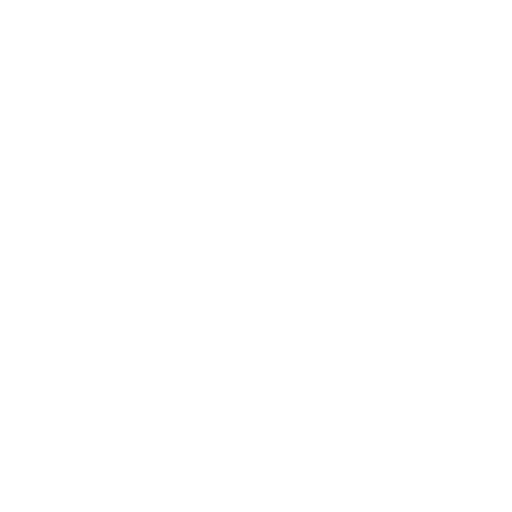
t = 0.00 s
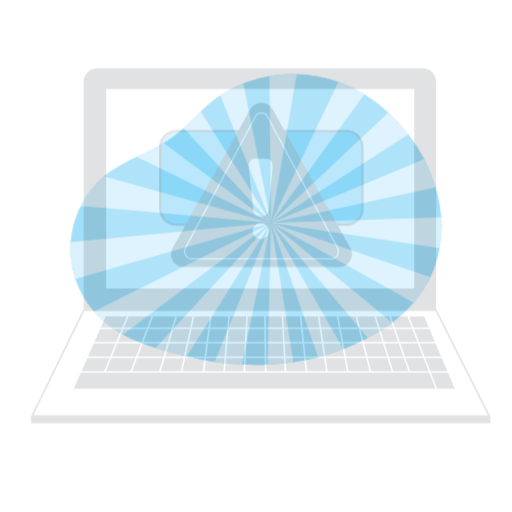
t = 0.50 s
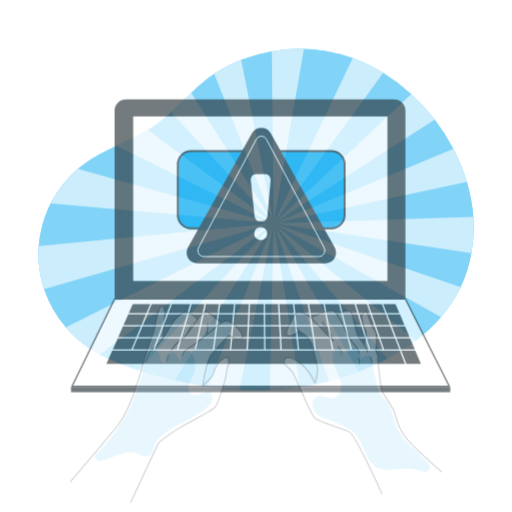
t = 0.75 s
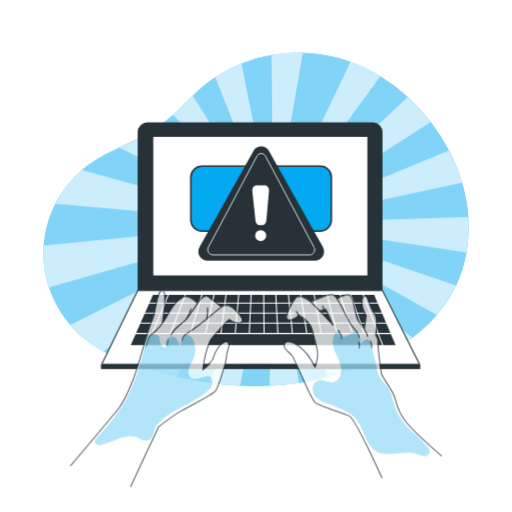
t = 1.00 s
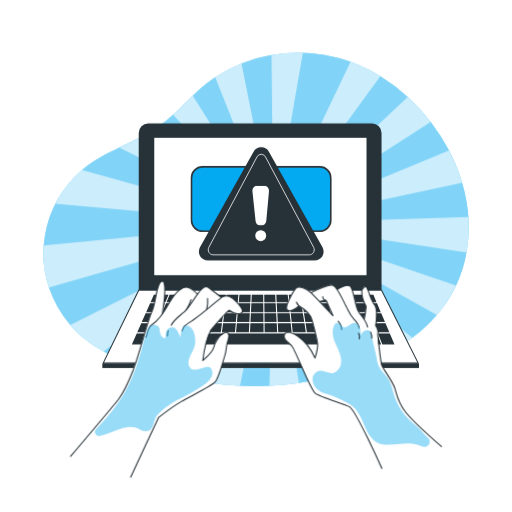
t = 1.25 s
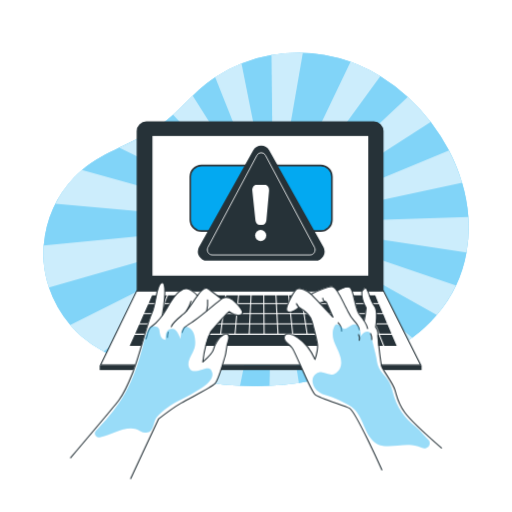
t = 1.50 s

The animated SVG that drew these frames (rendered in a browser with its animation timeline set to each time). Animation: 3 CSS @keyframes rules; one cycle of 1.50 s.

<svg class="animated" id="freepik_stories-warning" xmlns="http://www.w3.org/2000/svg" viewBox="0 0 500 500" version="1.1" xmlns:xlink="http://www.w3.org/1999/xlink" xmlns:svgjs="http://svgjs.com/svgjs"><style>svg#freepik_stories-warning:not(.animated) .animable {opacity: 0;}svg#freepik_stories-warning.animated #freepik--background-simple--inject-31 {animation: 1s 1 forwards cubic-bezier(.36,-0.01,.5,1.38) zoomIn;animation-delay: 0s;}svg#freepik_stories-warning.animated #freepik--Computer--inject-31 {animation: 1s 1 forwards cubic-bezier(.36,-0.01,.5,1.38) zoomOut;animation-delay: 0.3s;opacity: 0}svg#freepik_stories-warning.animated #freepik--Hands--inject-31 {animation: 1s 1 forwards cubic-bezier(.36,-0.01,.5,1.38) slideUp;animation-delay: 0.5s;opacity: 0}            @keyframes zoomIn {                0% {                    opacity: 0;                    transform: scale(0.5);                }                100% {                    opacity: 1;                    transform: scale(1);                }            }                    @keyframes zoomOut {                0% {                    opacity: 0;                    transform: scale(1.5);                }                100% {                    opacity: 1;                    transform: scale(1);                }            }                    @keyframes slideUp {                0% {                    opacity: 0;                    transform: translateY(30px);                }                100% {                    opacity: 1;                    transform: inherit;                }            }        </style><g id="freepik--background-simple--inject-31" class="animable" style="transform-origin: 250.008px 214.328px;"><path d="M455.69,245.67c-.05.27-.09.55-.16.83a127.34,127.34,0,0,1-29,61,152.39,152.39,0,0,1-24,22.36A199.17,199.17,0,0,1,375.25,347a261.75,261.75,0,0,1-27.44,12.37c-1.55.61-3.12,1.2-4.68,1.77a245,245,0,0,1-23.43,7.32,262.28,262.28,0,0,1-27.81,5.61,279.3,279.3,0,0,1-28.75,2.72c-9.58.41-19.2.37-28.79-.11q-15.3-.8-30.48-3-15.88-2.3-31.46-6.07-4.66-1.11-9.3-2.36c-8.34-2.24-16.92-4.58-25.47-7.27-12.56-4-25.06-8.64-36.54-14.82a115.63,115.63,0,0,1-21.77-14.89,110.3,110.3,0,0,1-9.72-9.74c-.36-.39-.71-.79-1-1.2a110.38,110.38,0,0,1-20.84-36.59,103.26,103.26,0,0,1-5.23-26,100.8,100.8,0,0,1,.11-15.05,110.35,110.35,0,0,1,29.78-66.51A90.38,90.38,0,0,1,80.06,166c11.08-9.29,23.73-15.71,36.58-21.88,10.14-4.87,20.41-9.56,30.16-15.39q4.53-2.69,8.89-5.76A140,140,0,0,0,169,112.15c6.56-6,12.77-12.4,19.18-18.57,4.24-4.08,8.57-8.07,13.14-11.76q4.27-3.45,8.82-6.48a131.92,131.92,0,0,1,25.7-13.46,143.89,143.89,0,0,1,29.27-8.13,155,155,0,0,1,77.24,6.62q3.66,1.31,7.24,2.8a157.58,157.58,0,0,1,21.78,11.16,176.36,176.36,0,0,1,26.79,20.26,190.81,190.81,0,0,1,40.18,52.23,175.76,175.76,0,0,1,12.88,31.67,156.92,156.92,0,0,1,6.15,33.32A137.81,137.81,0,0,1,455.69,245.67Z" style="fill: #03A9F1; transform-origin: 250.028px 214.329px;" id="elz1a1yjjnxz" class="animable"></path><g id="el50wqpd70ewy"><path d="M455.69,245.67c-.05.27-.09.55-.16.83a127.34,127.34,0,0,1-29,61,152.39,152.39,0,0,1-24,22.36A199.17,199.17,0,0,1,375.25,347a261.75,261.75,0,0,1-27.44,12.37c-1.55.61-3.12,1.2-4.68,1.77a245,245,0,0,1-23.43,7.32,262.28,262.28,0,0,1-27.81,5.61,279.3,279.3,0,0,1-28.75,2.72c-9.58.41-19.2.37-28.79-.11q-15.3-.8-30.48-3-15.88-2.3-31.46-6.07-4.66-1.11-9.3-2.36c-8.34-2.24-16.92-4.58-25.47-7.27-12.56-4-25.06-8.64-36.54-14.82a115.63,115.63,0,0,1-21.77-14.89,110.3,110.3,0,0,1-9.72-9.74c-.36-.39-.71-.79-1-1.2a110.38,110.38,0,0,1-20.84-36.59,103.26,103.26,0,0,1-5.23-26,100.8,100.8,0,0,1,.11-15.05,110.35,110.35,0,0,1,29.78-66.51A90.38,90.38,0,0,1,80.06,166c11.08-9.29,23.73-15.71,36.58-21.88,10.14-4.87,20.41-9.56,30.16-15.39q4.53-2.69,8.89-5.76A140,140,0,0,0,169,112.15c6.56-6,12.77-12.4,19.18-18.57,4.24-4.08,8.57-8.07,13.14-11.76q4.27-3.45,8.82-6.48a131.92,131.92,0,0,1,25.7-13.46,143.89,143.89,0,0,1,29.27-8.13,155,155,0,0,1,77.24,6.62q3.66,1.31,7.24,2.8a157.58,157.58,0,0,1,21.78,11.16,176.36,176.36,0,0,1,26.79,20.26,190.81,190.81,0,0,1,40.18,52.23,175.76,175.76,0,0,1,12.88,31.67,156.92,156.92,0,0,1,6.15,33.32A137.81,137.81,0,0,1,455.69,245.67Z" style="fill: rgb(255, 255, 255); opacity: 0.5; transform-origin: 250.028px 214.329px;" class="animable" id="eldiubfwns6ju"></path></g><g id="elps5rsy4wloe"><g style="opacity: 0.6; transform-origin: 250.003px 214.187px;" class="animable" id="ellzt95p5be2k"><path d="M420.56,119,266.83,218,398.15,94.59A189,189,0,0,1,420.56,119Z" style="fill: rgb(255, 255, 255); transform-origin: 343.695px 156.295px;" id="elx28ahrgbfja" class="animable"></path><path d="M451.21,178.49,266.83,218l171.5-71.13A175.76,175.76,0,0,1,451.21,178.49Z" style="fill: rgb(255, 255, 255); transform-origin: 359.02px 182.435px;" id="el0c2tq8uxoq2" class="animable"></path><path d="M455.69,245.67c-.05.27-.09.55-.16.83L266.83,218l190.53-6.14A137.81,137.81,0,0,1,455.69,245.67Z" style="fill: rgb(255, 255, 255); transform-origin: 362.282px 229.18px;" id="elslt8qdb39u9" class="animable"></path><path d="M445.23,278.81a128.12,128.12,0,0,1-18.69,28.71L266.83,218Z" style="fill: rgb(255, 255, 255); transform-origin: 356.03px 262.76px;" id="el3zarmpr8o3f" class="animable"></path><path d="M402.51,329.88A199.17,199.17,0,0,1,375.25,347L266.83,218Z" style="fill: rgb(255, 255, 255); transform-origin: 334.67px 282.5px;" id="elhht658gyd3i" class="animable"></path><path d="M347.81,359.37c-1.55.61-3.12,1.2-4.68,1.77a245,245,0,0,1-23.43,7.32L266.83,218Z" style="fill: rgb(255, 255, 255); transform-origin: 307.32px 293.23px;" id="eljs68l6zle2g" class="animable"></path><path d="M291.89,374.07a279.3,279.3,0,0,1-28.75,2.72L266.83,218Z" style="fill: rgb(255, 255, 255); transform-origin: 277.515px 297.395px;" id="elwn59kb3m7vl" class="animable"></path><path d="M266.83,218,234.35,376.68q-15.3-.8-30.48-3Z" style="fill: rgb(255, 255, 255); transform-origin: 235.35px 297.34px;" id="el538fhlyogzi" class="animable"></path><path d="M266.83,218,172.41,367.61q-4.66-1.11-9.3-2.36c-8.34-2.24-16.92-4.58-25.47-7.27Z" style="fill: rgb(255, 255, 255); transform-origin: 202.235px 292.805px;" id="el23eos0pymr" class="animable"></path><path d="M266.83,218,101.1,343.16a115.63,115.63,0,0,1-21.77-14.89,110.3,110.3,0,0,1-9.72-9.74c-.36-.39-.71-.79-1-1.2Z" style="fill: rgb(255, 255, 255); transform-origin: 167.72px 280.58px;" id="el8we658dmlc" class="animable"></path><path d="M266.83,218,47.73,280.74a103.26,103.26,0,0,1-5.23-26,100.8,100.8,0,0,1,.11-15.05Z" style="fill: rgb(255, 255, 255); transform-origin: 154.551px 249.37px;" id="elz4dpjd5gs09" class="animable"></path><path d="M266.83,218,54.2,199a109.36,109.36,0,0,1,18.19-25.81A90.38,90.38,0,0,1,80.06,166Z" style="fill: rgb(255, 255, 255); transform-origin: 160.515px 192px;" id="elkduukex1qr" class="animable"></path><path d="M266.83,218,116.64,144.16c10.14-4.87,20.41-9.56,30.16-15.39Z" style="fill: rgb(255, 255, 255); transform-origin: 191.735px 173.385px;" id="el27ikb69qtfw" class="animable"></path><path d="M266.83,218,169,112.15c6.56-6,12.77-12.4,19.18-18.57Z" style="fill: rgb(255, 255, 255); transform-origin: 217.915px 155.79px;" id="elp7mxr4es0a" class="animable"></path><path d="M266.83,218,210.13,75.34a131.92,131.92,0,0,1,25.7-13.46Z" style="fill: rgb(255, 255, 255); transform-origin: 238.48px 139.94px;" id="elpmo73rdzkf" class="animable"></path><path d="M295.69,51.66,266.83,218,265.1,53.75A154.23,154.23,0,0,1,295.69,51.66Z" style="fill: rgb(255, 255, 255); transform-origin: 280.395px 134.792px;" id="elr19f753gtxr" class="animable"></path><path d="M371.36,74.33,266.83,218,342.34,60.37q3.66,1.31,7.24,2.8A157.58,157.58,0,0,1,371.36,74.33Z" style="fill: rgb(255, 255, 255); transform-origin: 319.095px 139.185px;" id="el8mmmb9la2yj" class="animable"></path></g></g></g><g id="freepik--Computer--inject-31" class="animable animator-active" style="transform-origin: 254.495px 239.965px;"><path d="M374.51,284.13V128a9.43,9.43,0,0,0-9.43-9.43H142.88a9.44,9.44,0,0,0-9.44,9.43V284.13Z" style="fill: rgb(38, 50, 56); transform-origin: 253.975px 201.35px;" id="ellg16s5p9tqe" class="animable"></path><rect x="148.85" y="132.75" width="210.75" height="136.42" style="fill: rgb(255, 255, 255); transform-origin: 254.225px 200.96px;" id="elz1t9i0dvw0d" class="animable"></rect><polygon points="133.44 284.13 98.16 356.42 410.87 356.42 374.51 284.13 133.44 284.13" style="fill: rgb(255, 255, 255); stroke: rgb(38, 50, 56); stroke-miterlimit: 10; stroke-width: 1.05102px; transform-origin: 254.515px 320.275px;" id="elck5kkl8975f" class="animable"></polygon><rect x="97.31" y="356.94" width="314.37" height="4.42" style="fill: rgb(38, 50, 56); transform-origin: 254.495px 359.15px;" id="elrjb53pp680s" class="animable"></rect><path d="M164.13,288.42,161,295.89H176.9l2.87-7.47Zm-19.39,8.52-3.91,8.84h14.92l3.69-8.84Zm-4.38,9.89-3.91,8.83h15.17l3.69-8.83Zm51.41,0-2.63,8.83H202l1.93-8.83Zm28-9.89-1.17,8.84h12.19l.8-8.84Zm-14.71,9.89-2,8.83h13.14l1.17-8.83Zm13.41,0-1.16,8.83h12.57l.81-8.83Zm14.19-9.89-.81,8.84h11.93l.44-8.84Zm.77-8.52-.68,7.47h11.52l.38-7.47Zm23.66,8.52H245.27l-.44,8.84h12.35Zm-25.35,9.89-.8,8.83h12.35l.43-8.83Zm25.46,0H244.78l-.45,8.83h12.94Zm12.69,0H258.24l.08,8.83h12.05Zm11.44-18.41H270l.4,7.47H282.1Zm.89,8.52h-11.8l.47,8.84h12.27Zm11.39-8.52H282.37l.79,7.47h11.58Zm1.3,8.52H283.27l.93,8.84h12.05Zm-11.65,9.89H271l.47,8.83h12.77Zm13.16,0h-12.1l.93,8.83h12.53Zm61.88-9.89H346.66l3.09,8.84h12ZM326.7,316.71H312.93l1.7,9.12H329ZM349,306.83h-9.76l2.78,8.83H352.1Zm13.11,0h-12l3.08,8.83h12.35Zm-209.8,9.88-3.81,9.12h16.88l3.51-9.12ZM382.7,326.88H371l4.26,10.94h-1.13l-4.25-10.94H131.47l-4.84,10.94H387.37ZM136,316.71l-4,9.12h15.44l3.8-9.12Zm230,0H353.57l3.18,9.12H369.5Zm12.4,0H367.08l3.56,9.12h11.62Zm-4.2-9.88H363.25l3.43,8.83h11.24Zm-21.7,9.88h-10.1l2.87,9.12h10.42Zm-11.21,0H327.77l2.35,9.12h14Zm-29.38,0H299l1.4,9.12h13.16Zm-13.94,0H285.36l.95,9.12h13Zm-13.63,0H271.48l.49,9.12h13.29Zm-13.88,0H258.33l.1,9.12h12.48Zm-13.14,0h-13l-.45,9.12h13.55Zm-26.45,0-.83,9.12h12.77l.46-9.12Zm-13.67,0-1.2,9.12h13l.84-9.12Zm-14.28,0-2,9.12h14l1.19-9.12Zm-14,0-2.71,9.12h13.68l2-9.12Zm-18.81,0-3.51,9.12H185l2.72-9.12Zm168.11-9.88h-12.9l2.26,8.83h13.42Zm31.8-9.89H359.41l3.44,8.84H373.7Zm-3.5-8.2-.13-.32H356.1l2.9,7.47h10.49ZM355,288.42H343.69l2.6,7.47h11.59Zm-12.41,0h-9.12l2.35,7.47h9.38Zm3,8.52h-9.42l2.79,8.84h9.72Zm-10.52,0H322.71l2.27,8.84h12.83Zm-2.68-8.52H320.53l1.92,7.47h12.24Zm-8.18,18.41H311.11l1.63,8.83h13.69Zm-14.13,0H297.47l1.36,8.83h12.84Zm11.6-9.89H309.27l1.64,8.84h13Zm-2.19-8.52H307.69l1.39,7.47h12.28Zm-11.25,8.52H296l1.36,8.84h12.52Zm-1.57-8.52h-12l1.14,7.47H308Zm-37.28,8.52H258.13l.1,8.84h11.6Zm-.45-8.52H258.05l.07,7.47H269.3Zm-11.9,0H245.69l-.37,7.47h11.75Zm-36.11,0-1,7.47h11.79l.68-7.47Zm-11.81,0-1.64,7.47h11.41l1-7.47Zm-1.87,8.52-1.93,8.84h12.26l1.16-8.84Zm-10-8.52L195,295.89h11.35l1.63-7.47Zm-2.54,8.52-2.61,8.84H204.2l1.94-8.84Zm-13.8-8.52L178,295.89h15.89l2.21-7.47Zm-3.27,8.52-3.4,8.84H191l2.63-8.84Zm-3.81,9.89-3.39,8.83h17.62l2.63-8.83Zm-17.37,0-3.69,8.83H169.3l3.4-8.83Zm4.13-9.89-3.69,8.84H173.1l3.4-8.84Zm-12.07-8.52-3.31,7.47h14.68l3.12-7.47Zm197,8.52h-9.42l2.79,8.84h9.72Z" style="fill: rgb(38, 50, 56); transform-origin: 257px 313.12px;" id="eltlt56hqv6l" class="animable"></path><polygon points="166.11 326.88 165.91 327.41 164.93 327.03 164.98 326.88 166.11 326.88" style="fill: rgb(38, 50, 56); transform-origin: 165.52px 327.145px;" id="elr8s5eeg49de" class="animable"></polygon><polygon points="148.07 326.88 147.97 327.13 147.36 326.88 148.07 326.88" style="fill: rgb(38, 50, 56); transform-origin: 147.715px 327.005px;" id="elkt3fh2uzxaa" class="animable"></polygon><rect x="185.84" y="161.57" width="138.28" height="63.97" rx="10.94" style="fill: #03A9F1; stroke: rgb(46, 53, 58); stroke-miterlimit: 10; stroke-width: 1.57762px; transform-origin: 254.98px 193.555px;" id="elzyrf4ill2fa" class="animable"></rect><path d="M202,254.56H308.18a8.84,8.84,0,0,0,7.7-13.16l-53.1-94.72a8.84,8.84,0,0,0-15.41,0l-53.1,94.72A8.84,8.84,0,0,0,202,254.56Z" style="fill: rgb(38, 50, 56); transform-origin: 255.075px 198.367px;" id="elsvnb0am7et" class="animable"></path><path d="M207.26,248.93h95.63c3.66,0,6-4.15,4.18-7.52l-47.81-89.74a4.68,4.68,0,0,0-8.37,0l-47.81,89.74C201.28,244.78,203.6,248.93,207.26,248.93Z" style="fill: none; stroke: rgb(255, 255, 255); stroke-miterlimit: 10; stroke-width: 0.788267px; transform-origin: 255.079px 199.007px;" id="elhpz77k9q59i" class="animable"></path><path d="M253.43,219.63h2.68c2.06,0,3.79-1.94,4-4.5l2.64-29c.27-3-1.61-5.64-4-5.64h-8.39c-2.45,0-4.34,2.69-4,5.73l3.07,29C249.68,217.74,251.4,219.63,253.43,219.63Z" style="fill: rgb(255, 255, 255); transform-origin: 254.548px 200.06px;" id="elui285hgci4" class="animable"></path><path d="M260,229.9a5.44,5.44,0,1,1-5.44-5.44A5.44,5.44,0,0,1,260,229.9Z" style="fill: rgb(255, 255, 255); transform-origin: 254.56px 229.9px;" id="elcyoiygku6y7" class="animable"></path></g><g id="freepik--Hands--inject-31" class="animable" style="transform-origin: 250px 372.35px;"><path d="M393.56,400.4c-8.3-12.72-6.51-14.62-8.08-20s-9.86-17.18-12.62-22.13-4-30.38-4-30.38a12,12,0,0,0-2.08-8.6s.65-5,.91-11.77-2.33-8.91-3.76-11-5.74-14.49-7-15.48-3.69,3.65-3.69,3.65c-1.19,5.39,4.25,15.78,4.25,15.78L355.4,313l-6.54-9.38s-4.2-20-6.86-22.64S329.28,284,329.28,284a24.1,24.1,0,0,0-4.18-4c-2.94-2.3-21.46,6.75-21.46,6.75-2.82-2.63-9.83-6.83-13.68-4.61s-12.78,19.95-9.35,22.14,11.32-3.68,11.32-3.68,10,6.05,11.71,10.58,6,22.62,6.48,26.44-2.56,13.41-2.56,13.41c-4.5-13.5-20.11-25.31-25.65-25.08s-4.57,3.94-3.87,6.26,7.72,8.22,7.72,8.22l4.43,9.11s14.12,30.81,16.1,34.1,4.6,3.44,4.6,3.44l30.37,11.55c8,8,30.7,58.25,30.7,58.25,53.87,12.17,58.23-20.13,58.23-20.13S401.88,413.12,393.56,400.4ZM312.38,295.75l4.55-1.19,1.72.65,6,14Z" style="fill: rgb(255, 255, 255); transform-origin: 353.843px 369.623px;" id="elbd2wj3h41ne" class="animable"></path><path d="M372.86,458.9s-25.7-57.3-31.6-60.24-29.07-9.69-33.7-13.49-19-41.28-22.33-45.49-10.11-7.16-7.16-12.22,20.22,2.53,29.49,23.59c0,0,2.95-9.27,2.53-14.32-.32-3.77-3.67-16.42-5.36-22.63a16.68,16.68,0,0,0-3.66-6.72,26,26,0,0,0-4.64-4.31c-3-1.85-5.68-2.71-7-6.54" style="fill: none; stroke: rgb(38, 50, 56); stroke-linecap: round; stroke-linejoin: round; stroke-width: 1.05102px; transform-origin: 325.102px 377.715px;" id="elnnvt5fsuo4" class="animable"></path><path d="M291.85,300.17s-4.91,4.43-8.09,4.59-4-.32-4-3.34S287.1,283.6,290,282.17s10.18,1.75,13.68,5.09,21.46,22.43,21.46,22.43l-6.67-14.95a4,4,0,0,1-3.34-3.66" style="fill: none; stroke: rgb(38, 50, 56); stroke-linecap: round; stroke-linejoin: round; stroke-width: 1.05102px; transform-origin: 302.45px 295.754px;" id="eluecnvc70arn" class="animable"></path><path d="M329.29,284s9.19-5.92,12.71-3.07,4.49,21.28,8.86,26.31,7.06,8.71,8.06,13.57" style="fill: none; stroke: rgb(38, 50, 56); stroke-linecap: round; stroke-linejoin: round; stroke-width: 1.05102px; transform-origin: 344.105px 300.482px;" id="el4unzkv344vw" class="animable"></path><path d="M355.66,313.32a96.67,96.67,0,0,0,1.85-12.84,27.71,27.71,0,0,1-4.25-15.79s1.6-2.8,3.68-3.64,4.17,12.65,8.42,17.54,1.42,20.68,1.42,20.68,3.12,4.49,2.08,8.6c0,0,2.64,26.5,4,30.38S383.5,373.77,385.69,381s2.7,12.15,9.28,21.43,36.11,35.1,36.11,35.1" style="fill: none; stroke: rgb(38, 50, 56); stroke-linecap: round; stroke-linejoin: round; stroke-width: 1.05102px; transform-origin: 392.161px 359.271px;" id="elioag05lmyz" class="animable"></path><path d="M303.64,287.26s17.07-8.52,21.46-7.23,9.41,14.08,12.65,20.23,3.72,8.58,7.77,12.79,4.69,5.5,5.34,9.06" style="fill: none; stroke: rgb(38, 50, 56); stroke-linecap: round; stroke-linejoin: round; stroke-width: 1.05102px; transform-origin: 327.25px 301.004px;" id="elhy7dy2z81d5" class="animable"></path><path d="M330.16,315.1a11.59,11.59,0,0,1,3.41,8.26" style="fill: none; stroke: rgb(38, 50, 56); stroke-linecap: round; stroke-linejoin: round; stroke-width: 1.05102px; transform-origin: 331.865px 319.23px;" id="el167mw4wo6xe" class="animable"></path><g id="elnhukrjqfwjp"><g style="opacity: 0.5; transform-origin: 362.4px 377.311px;" class="animable" id="el713k4esbbt"><path d="M337.88,394.09c-5.19-2.42-12.61-6.17-18.12-7.71-6.38-1.78-12.94-5.43-14.35-12.35a9,9,0,0,1,4.15-9.66c6.64-3.71,11.91,5.09,18.88-.31a12.82,12.82,0,0,0,4.74-10.79c-.27-6-3.48-11.41-5.85-16.93s-3.64-11.63-.93-17.31a4.69,4.69,0,0,1,1.27-1.76c2.5-1.91,5.58,2.58,7.58,3.54,3.47,1.67,7.25-4.58,11.05-4s5.45,4,6.1,11.51c3.34-5.93,9.33-5.71,10.06-1.19,1.24,7.75,4.75,19.27,5.26,23.82,1.68,15.06,11.56,14.74,15.12,29.47,4.48,18.53,12.7,28.15,23.14,36.45,4.18,3.32,7.28,7.75,11.19,11.38a13.32,13.32,0,0,1,1.26,1.33c3.4,4.1-1.2,9.92-6.1,7.83a36.85,36.85,0,0,0-9.65-2.64c-15.14-2-31.4,6.92-41.21-7.43C352.94,414.84,353.21,401.26,337.88,394.09Z" style="fill: #03A9F1; transform-origin: 362.4px 377.311px;" id="elo57dvxpxw1" class="animable"></path><g id="elnvcbwgmepc"><path d="M337.88,394.09c-5.19-2.42-12.61-6.17-18.12-7.71-6.38-1.78-12.94-5.43-14.35-12.35a9,9,0,0,1,4.15-9.66c6.64-3.71,11.91,5.09,18.88-.31a12.82,12.82,0,0,0,4.74-10.79c-.27-6-3.48-11.41-5.85-16.93s-3.64-11.63-.93-17.31a4.69,4.69,0,0,1,1.27-1.76c2.5-1.91,5.58,2.58,7.58,3.54,3.47,1.67,7.25-4.58,11.05-4s5.45,4,6.1,11.51c3.34-5.93,9.33-5.71,10.06-1.19,1.24,7.75,4.75,19.27,5.26,23.82,1.68,15.06,11.56,14.74,15.12,29.47,4.48,18.53,12.7,28.15,23.14,36.45,4.18,3.32,7.28,7.75,11.19,11.38a13.32,13.32,0,0,1,1.26,1.33c3.4,4.1-1.2,9.92-6.1,7.83a36.85,36.85,0,0,0-9.65-2.64c-15.14-2-31.4,6.92-41.21-7.43C352.94,414.84,353.21,401.26,337.88,394.09Z" style="fill: rgb(255, 255, 255); opacity: 0.2; transform-origin: 362.4px 377.311px;" class="animable" id="el2e05gnrupq9"></path></g></g></g><path d="M70.12,445.59s16,33.18,58.32,20l26.28-56.34s21.85-15.54,31.83-20.9S208.14,377.4,210,374.49s9.59-23.54,10.31-28.65,1.55-8.56,2.4-12.43.72-9.69-4.14-6.48-8.33,5.92-10,14.06S198,353.46,198,353.46s3-24.2,8.07-30.1,17.49-19,17.49-19,7,5.74,11.85,2.93-9.6-18.63-14.46-17a9.18,9.18,0,0,0-4.86,1.62l-8.7-6.74s-5.06-5.28-7.73-3.9-6.91,7.48-6.91,7.48-5.73-7.32-10.52-6.9-11.56,7.07-13.81,10.41-8.21,13.52-9.67,15.52c0,0,2.23-14.33,2.18-17.49s.72-14.22-2.55-14.21-5,10-6.71,17.55-2.64,11.33-4.89,15.84-10.32,33.66-10.32,33.66-9.74,28.34-12.27,33.5-7.63,13.65-10.75,17.45S70.12,445.59,70.12,445.59Z" style="fill: rgb(255, 255, 255); transform-origin: 153.256px 372.383px;" id="eltafpnwjtjja" class="animable"></path><path d="M216.09,291.85s-6.87-5.44-13.07-10-15.8,18.2-23.6,24.6-10.2,7.8-12.2,12.6" style="fill: none; stroke: rgb(38, 50, 56); stroke-linecap: round; stroke-linejoin: round; stroke-width: 1.05102px; transform-origin: 191.655px 300.15px;" id="el2q2lmz9m2dc" class="animable"></path><path d="M186.44,294.14a46.08,46.08,0,0,1-4.28,9.49" style="fill: none; stroke: rgb(38, 50, 56); stroke-linecap: round; stroke-linejoin: round; stroke-width: 1.05102px; transform-origin: 184.3px 298.885px;" id="elnzewk4tsimj" class="animable"></path><path d="M201.77,303.48a31.24,31.24,0,0,0,.91-10.55" style="fill: none; stroke: rgb(38, 50, 56); stroke-linecap: round; stroke-linejoin: round; stroke-width: 1.05102px; transform-origin: 202.28px 298.205px;" id="elrzv1ipvgz7p" class="animable"></path><path d="M158.38,308.23s5.73-31.86,0-32.21-5.73,20.76-9.95,29.38-12.84,43.45-18.83,58.4-9.14,20.93-13.54,26.91S68.92,447,68.92,447" style="fill: none; stroke: rgb(38, 50, 56); stroke-linecap: round; stroke-linejoin: round; stroke-width: 1.05102px; transform-origin: 114.923px 361.508px;" id="elsi3s7u0re4q" class="animable"></path><path d="M192.75,288.69s-7-7.74-12-6.87-11.24,7.43-17.26,18.29S152.23,315.82,147.82,319s-3.61,9.21-5.42,11.82" style="fill: none; stroke: rgb(38, 50, 56); stroke-linecap: round; stroke-linejoin: round; stroke-width: 1.05102px; transform-origin: 167.575px 306.286px;" id="el9onjalmfq3" class="animable"></path><path d="M164.18,324.39a17.15,17.15,0,0,0-.71,5" style="fill: none; stroke: rgb(38, 50, 56); stroke-linecap: round; stroke-linejoin: round; stroke-width: 1.05102px; transform-origin: 163.825px 326.89px;" id="elgq9h50om2di" class="animable"></path><path d="M127.58,467.4s24.21-52.33,27.14-58.19c0,0,13.45-10.52,22.25-15.65s29.34-15.16,33-19.07,8.31-22.25,9.78-26.65.73-8.56,2.93-14.43,0-8.62-4.4-6.63-8.8,10.05-9.78,14.21S198,353.46,198,353.46s2-18.14,8.07-30.1c0,0,13.71-16.11,17.49-19,0,0,7.69,5.13,11.85,2.93s-1.47-7.59-4.89-11.5-9.54-7.82-14.43-3.9-21.76,18.64-29.34,23.25-7.58,5.35-9,9.51" style="fill: none; stroke: rgb(38, 50, 56); stroke-linecap: round; stroke-linejoin: round; stroke-width: 1.05102px; transform-origin: 182.231px 378.832px;" id="elsg9w7enu90f" class="animable"></path><g id="el6svwgthpcis"><g style="opacity: 0.5; transform-origin: 150.036px 372.833px;" class="animable" id="elm6b2gf3c5jn"><path d="M176.67,390.26a180.63,180.63,0,0,0,19.47-10.95c6.08-3.8,14.52-10.66,10-17.8-3.1-5.82-15.24,4.79-20.36-.65a7.08,7.08,0,0,1-1.81-4.09c-.72-6.7,5.68-12.92,6.43-19.62.53-4.62.12-15.45-7.24-17.71-4.52-1.39-6.76,4.95-6.76,11.64-2.5-5.21-4.3-10.59-8.82-9.82-4.11.23-6.14,3.61-6,10.62-5.34-1-5.31-5.48-6-9.8-.65-3.91-6-4.16-8.81-2.55s-6.05,13.71-6.84,16.7c-8.67,32.7-17,51.22-36.09,73.31-3.6,4.18-6.84,7.35-10.28,11.25A3.81,3.81,0,0,0,97.18,427c13.22-2.53,27.43-13.27,39.26-6.37a12.68,12.68,0,0,0,5.13,1.75c9.26.91,7.35-10.1,11.68-15.23C159,400.41,168.69,393.92,176.67,390.26Z" style="fill: #03A9F1; transform-origin: 150.036px 372.833px;" id="el23hcbpcidl" class="animable"></path><g id="ele8w7zgmwqi"><path d="M176.67,390.26a180.63,180.63,0,0,0,19.47-10.95c6.08-3.8,14.52-10.66,10-17.8-3.1-5.82-15.24,4.79-20.36-.65a7.08,7.08,0,0,1-1.81-4.09c-.72-6.7,5.68-12.92,6.43-19.62.53-4.62.12-15.45-7.24-17.71-4.52-1.39-6.76,4.95-6.76,11.64-2.5-5.21-4.3-10.59-8.82-9.82-4.11.23-6.14,3.61-6,10.62-5.34-1-5.31-5.48-6-9.8-.65-3.91-6-4.16-8.81-2.55s-6.05,13.71-6.84,16.7c-8.67,32.7-17,51.22-36.09,73.31-3.6,4.18-6.84,7.35-10.28,11.25A3.81,3.81,0,0,0,97.18,427c13.22-2.53,27.43-13.27,39.26-6.37a12.68,12.68,0,0,0,5.13,1.75c9.26.91,7.35-10.1,11.68-15.23C159,400.41,168.69,393.92,176.67,390.26Z" style="fill: rgb(255, 255, 255); opacity: 0.2; transform-origin: 150.036px 372.833px;" class="animable" id="el32jxio4rorp"></path></g></g></g><path d="M361.87,325.71a11.17,11.17,0,0,1,1.13,5.93" style="fill: none; stroke: rgb(38, 50, 56); stroke-linecap: round; stroke-linejoin: round; stroke-width: 1.05102px; transform-origin: 362.455px 328.675px;" id="elmq9w1x30k19" class="animable"></path><line x1="317.45" y1="294.43" x2="312.38" y2="295.75" style="fill: none; stroke: rgb(38, 50, 56); stroke-linecap: round; stroke-linejoin: round; stroke-width: 1.05102px; transform-origin: 314.915px 295.09px;" id="elv9i1sqdxl1" class="animable"></line><path d="M350.13,326.78a8.09,8.09,0,0,1,.66,5.47" style="fill: none; stroke: rgb(38, 50, 56); stroke-linecap: round; stroke-linejoin: round; stroke-width: 1.05102px; transform-origin: 350.564px 329.515px;" id="elc0nq29v6w1k" class="animable"></path></g><defs>     <filter id="active" height="200%">         <feMorphology in="SourceAlpha" result="DILATED" operator="dilate" radius="2"></feMorphology>                <feFlood flood-color="#32DFEC" flood-opacity="1" result="PINK"></feFlood>        <feComposite in="PINK" in2="DILATED" operator="in" result="OUTLINE"></feComposite>        <feMerge>            <feMergeNode in="OUTLINE"></feMergeNode>            <feMergeNode in="SourceGraphic"></feMergeNode>        </feMerge>    </filter>    <filter id="hover" height="200%">        <feMorphology in="SourceAlpha" result="DILATED" operator="dilate" radius="2"></feMorphology>                <feFlood flood-color="#ff0000" flood-opacity="0.5" result="PINK"></feFlood>        <feComposite in="PINK" in2="DILATED" operator="in" result="OUTLINE"></feComposite>        <feMerge>            <feMergeNode in="OUTLINE"></feMergeNode>            <feMergeNode in="SourceGraphic"></feMergeNode>        </feMerge>            <feColorMatrix type="matrix" values="0   0   0   0   0                0   1   0   0   0                0   0   0   0   0                0   0   0   1   0 "></feColorMatrix>    </filter></defs></svg>